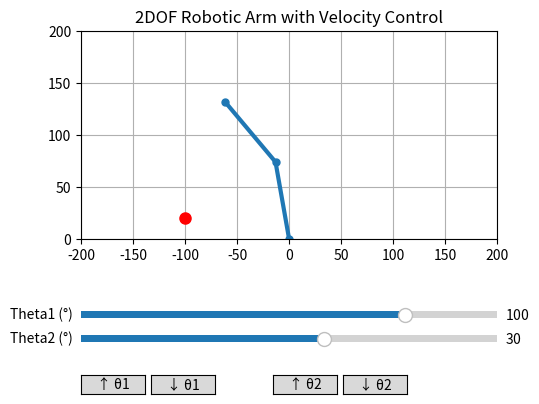

Source code (Python):
import numpy as np
from itertools import product
import math
import sys
import matplotlib.pyplot as plt
from matplotlib.widgets import Slider, Button

# Link lengths
L1 = 75
L2 = 75

target_x, target_y = -100, 20

# Initial joint angles (radians)
theta1 = np.radians(100)
theta2 = np.radians(30)

# Initial angular velocities (radians/frame)
theta1_vel = 0.0
theta2_vel = 0.0

# --- Setup figure ---
fig, ax = plt.subplots()
plt.subplots_adjust(left=0.25, bottom=0.4)
arm_line, = plt.plot([], [], '-o', linewidth=3, markersize=5)
ax.set_xlim(-200, 200)
ax.set_ylim(0, 200)
ax.set_aspect('equal')
ax.grid(True)
ax.set_title("2DOF Robotic Arm with Velocity Control")

# --- Sliders (read-only) ---
ax_theta1 = plt.axes([0.25, 0.25, 0.65, 0.03])
ax_theta2 = plt.axes([0.25, 0.2, 0.65, 0.03])
slider1 = Slider(ax_theta1, 'Theta1 (°)', -180, 180, valinit=np.degrees(theta1))
slider2 = Slider(ax_theta2, 'Theta2 (°)', -180, 180, valinit=np.degrees(theta2))

# --- Velocity control buttons ---
btn_size = [0.1, 0.04]
ax_inc1 = plt.axes([0.25, 0.1, *btn_size])
ax_dec1 = plt.axes([0.36, 0.1, *btn_size])
ax_inc2 = plt.axes([0.55, 0.1, *btn_size])
ax_dec2 = plt.axes([0.66, 0.1, *btn_size])

btn_inc1 = Button(ax_inc1, '↑ θ1')
btn_dec1 = Button(ax_dec1, '↓ θ1')
btn_inc2 = Button(ax_inc2, '↑ θ2')
btn_dec2 = Button(ax_dec2, '↓ θ2')

# --- Update function ---
def update_plot():
    global theta1, theta2, theta1_vel, theta2_vel
    # Joint positions
    x0, y0 = 0, 0
    x1 = L1 * np.cos(theta1)
    y1 = L1 * np.sin(theta1)
    x2 = x1 + L2 * np.cos(theta1 + theta2)
    y2 = y1 + L2 * np.sin(theta1 + theta2)
    arm_line.set_data([x0, x1, x2], [y0, y1, y2])
    target_dot, = ax.plot(target_x, target_y, 'ro', markersize=8)

    # calculate error by distance
    error = ((target_y - y2)**2 + (target_x - x2)**2)**(1/2)

    # calculate IK - finding D
    D = ((L1**2 + L2**2) - (target_x**2 + target_y**2))/(2*L1*L2)
    print("Validity score: ", D)
    theta_2 = math.acos(-D)
    # print(math.acos(-D))
    theta_1 = math.atan2(target_y,target_x) - math.atan2((L2*math.sin(theta_2)), (L1+(L2*math.cos(theta_2))))
    print("target: ", theta_2, theta_1)
    print("current: ", theta2, theta1)

    error_theta1 = round(theta_1 - theta1, 2)
    error_theta2 = round(theta_2 - theta2, 2)

    print("theta error: ", error_theta1, error_theta2)
    print("xy error: ", error)

    theta1_vel = np.sign(error_theta1)*0.006
    theta2_vel = np.sign(error_theta2)*0.006

    slider1.set_val(np.degrees(theta1))
    slider2.set_val(np.degrees(theta2))
    fig.canvas.draw_idle()

# --- Animation loop using timer ---
def update_angles(event):
    global theta1, theta2
    theta1 += theta1_vel
    theta2 += theta2_vel
    update_plot()

timer = fig.canvas.new_timer(interval=50)  # ~20 FPS
timer.add_callback(update_angles, None)
timer.start()

# --- Button callbacks ---
def inc_theta1(event):
    global theta1_vel
    theta1_vel += 0.01

def dec_theta1(event):
    global theta1_vel
    theta1_vel -= 0.01

def inc_theta2(event):
    global theta2_vel
    theta2_vel += 0.01

def dec_theta2(event):
    global theta2_vel
    theta2_vel -= 0.01

btn_inc1.on_clicked(inc_theta1)
btn_dec1.on_clicked(dec_theta1)
btn_inc2.on_clicked(inc_theta2)
btn_dec2.on_clicked(dec_theta2)

# --- Initial draw ---

try:
    update_plot()
    plt.show()
except:
    sys.exit()